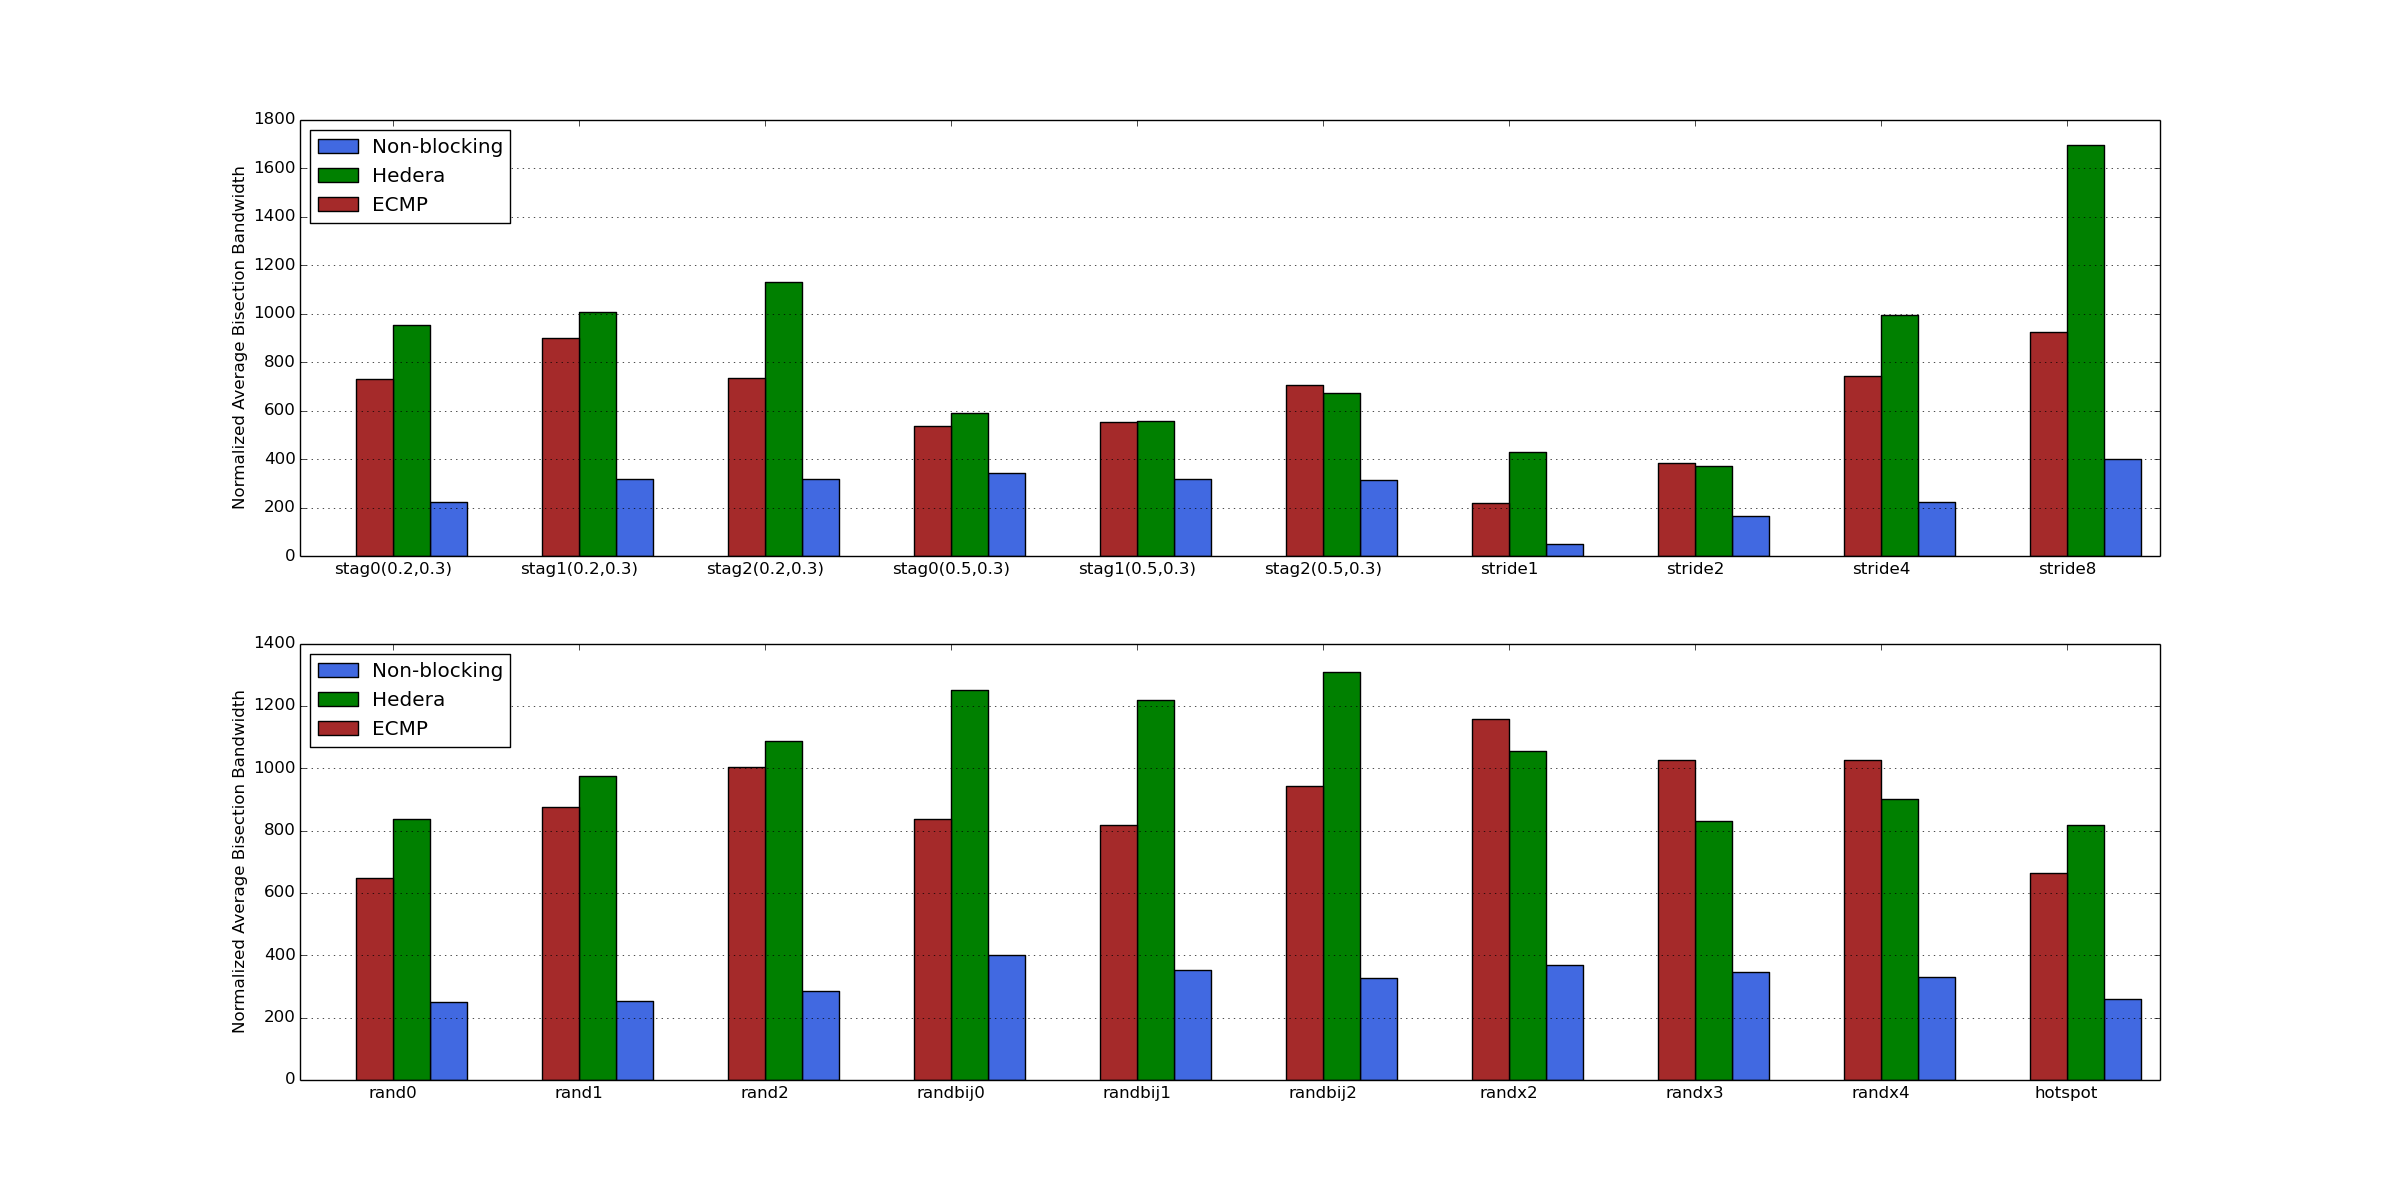

The table this chart was drawn from, first rows:
label, ecmp, hedera, nonblocking
stag0(0.2, 0.3), 732.9, 954.8, 225.1
stag1(0.2, 0.3), 899.5, 1006, 318
stag2(0.2, 0.3), 737.4, 1133, 318.3
stag0(0.5, 0.3), 539.8, 590.1, 343.8
stag1(0.5, 0.3), 553.5, 560.4, 317.6
stag2(0.5, 0.3), 705.1, 672.2, 313.3
stride1, 221.2, 429, 52.96
stride2, 383.5, 373.3, 166.6
stride4, 742.9, 996.9, 226.3
stride8, 925, 1695, 402
rand0, 648.1, 837.5, 250.8
rand1, 874.4, 976.6, 254.7
rand2, 1006, 1087, 287.1
randbij0, 837.9, 1250, 402.5
randbij1, 816.6, 1220, 352.9
randbij2, 943.7, 1310, 326.5
randx2, 1158, 1055, 368.6
randx3, 1028, 829.8, 347.3
randx4, 1026, 900.4, 330.4
hotspot, 663.9, 819.2, 259.8
